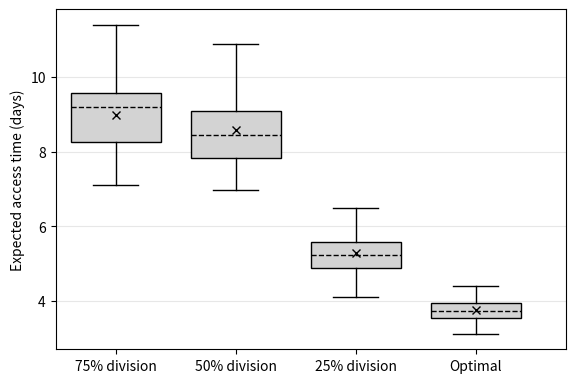

Here is the Python script that generated this plot:
# -*- coding: utf-8 -*-
"""
Created on April '20'

@author: Sohom Chatterjee
"""
#%%

# Import libraries
import matplotlib.pyplot as plt
import numpy as np
import pandas as pd
 
#%%
# XPOL50
# "\\coe-fs.engr.tamu.edu\Grads\sohom070994\Documents\GitHub\CAPS\CAPS_Paper3\IJOC_MR\FindingASmarterSchedule\XPolicies\50xpol8-4_New2-XPolicy6_Model_8_4W_Copy_ResponseDetail.xlsx"
path="\\coe-fs.engr.tamu.edu\Grads\sohom070994\Documents\GitHub\\"
XPol75 = np.array([9.88759032435348,10.6414260278749,11.4047411198969,8.24174611531707,9.57963840324304,7.82010293868844,8.15058355528466,9.20007888955558,9.77118885763753,9.40441592326961,9.20668587860711,9.53380850103645,9.40182971955856,7.91021384633676,7.1067040433823,9.52162959652754,9.86565744844271,9.01131992339864,8.01962800062332,8.09856614219879,7.14256968868346,9.56454960161834,9.62929517366154,9.35600348370051,8.26471492993461,8.25735792024064,8.27702400640611,8.31765414674513,10.5099480019946,8.93198295707323,9.34622678805058,8.55060467305912])
XPol50 = np.array([9.7585130621526,8.97131935251279,9.3755352142538,8.83700836911064,10.9876268586825,8.46953903356638,8.06111407580388,7.44648201602889,8.56590326164361,8.77772299717802,8.0150286999706,8.96059940655812,8.35738064889915,7.84168736562862,8.41494775878284,10.8809700044361,9.72746657298784,7.4562614885927,8.69651591561441,7.16119680269155,8.30690252488006,8.31158884045546,10.3466435771011,9.00135017400266,7.81338365334355,6.98842852623825,5.8996155567233,7.60980795999337,9.5180261128632,8.40233686805434,10.1341271493801,7.8463519788902])
Optimal=np.array([4.3900923408717,3.77488001533228,3.65683655951233,3.560663810963,3.93497745724651,3.78715171367794,3.71638013974579,3.65372693982899,3.52223458104721,3.72646739497319,3.51914314339282,4.00882569538859,3.41755270563801,3.54478357256661,3.69950712960179,3.83018352035592,4.23478155733677,3.67909747006514,3.74248339674853,3.21112951537752,3.7995996194742,3.84928842512908,3.5253108877206,4.13694345836506,3.79583224106091,4.39071038243269,3.73860166730726,3.12237008304566,4.04502890722104,3.30624261906793,4.22221098124165,3.95306589263621])
XPol25=np.array([6.4875435216886,5.55963653364009,5.5378669573472,5.18787773827957,5.92522477765109,5.15471471909679,4.9269437837455,4.7676154910001,5.30130605898911,5.04381370739986,5.38239469599147,5.76615498703939,5.38133233216579,4.09790256645617,4.7189511666607,5.61862442069422,6.22082946610881,5.15970783036801,4.70214339723045,4.45847256045855,4.79253597494149,6.3519689150777,5.42062187961622,5.53536139501712,5.15812447813332,4.58188825010073,5.28018807585611,5.08168084332822,5.20952923252659,4.54009423017166,6.12067819983476,5.61950288807162])
#%%
data=[XPol75, XPol50, XPol25, Optimal]

fig = plt.figure(figsize=(6,4))

#change fatness
xl=0  
xu=.85

#change distance from ends
s=3.5

# Creating axes instance
ax = fig.add_axes([0.1, 0.1, .85, .85])#if stating two args 1 then axis will not show

# fig, ax = plt.subplots(nrows=1, ncols=2, figsize=(9, 4))
# Creating plot
bp = plt.boxplot(data,patch_artist=True,positions=[.1,.3,.5,.7],showmeans=True,showfliers=False,
                 meanprops={"marker":"x","markeredgecolor":"black"},
                 medianprops=dict(linestyle='dashed', linewidth=1, color='black')
                 )


colors = ['#D3D3D3', '#D3D3D3', '#D3D3D3', '#D3D3D3']
 
for patch, color in zip(bp['boxes'], colors):
    patch.set_facecolor(color)


plt.xlim(xl,xu)
plt.grid(axis = 'y',alpha=0.3)
plt.xticks([.1, .3, .5,.7 ], ["75% division", "50% division", "25% division", "Optimal"])
plt.tick_params(
    axis='x',          # changes apply to the x-axis
    which='both',      # both major and minor ticks are affected
    bottom=True,      # ticks along the bottom edge are off
    top=False,         # ticks along the top edge are off
    labelbottom=True) 

# plt.xlabel('categories')
plt.ylabel('Expected access time (days)')

# ax.legend(bp["boxes"], ["75% division policy", "50% division policy", "25% division policy", "Optimal"], loc='upper right')

fig1 = plt.gcf()

# show plot
# plt.plot()
#%%
fig1.savefig('\\coe-fs.engr.tamu.edu\Grads\sohom070994\Documents\GitHub\\EAT-Xpol25.pdf',dpi=100)  
fig1.show()
# %%
